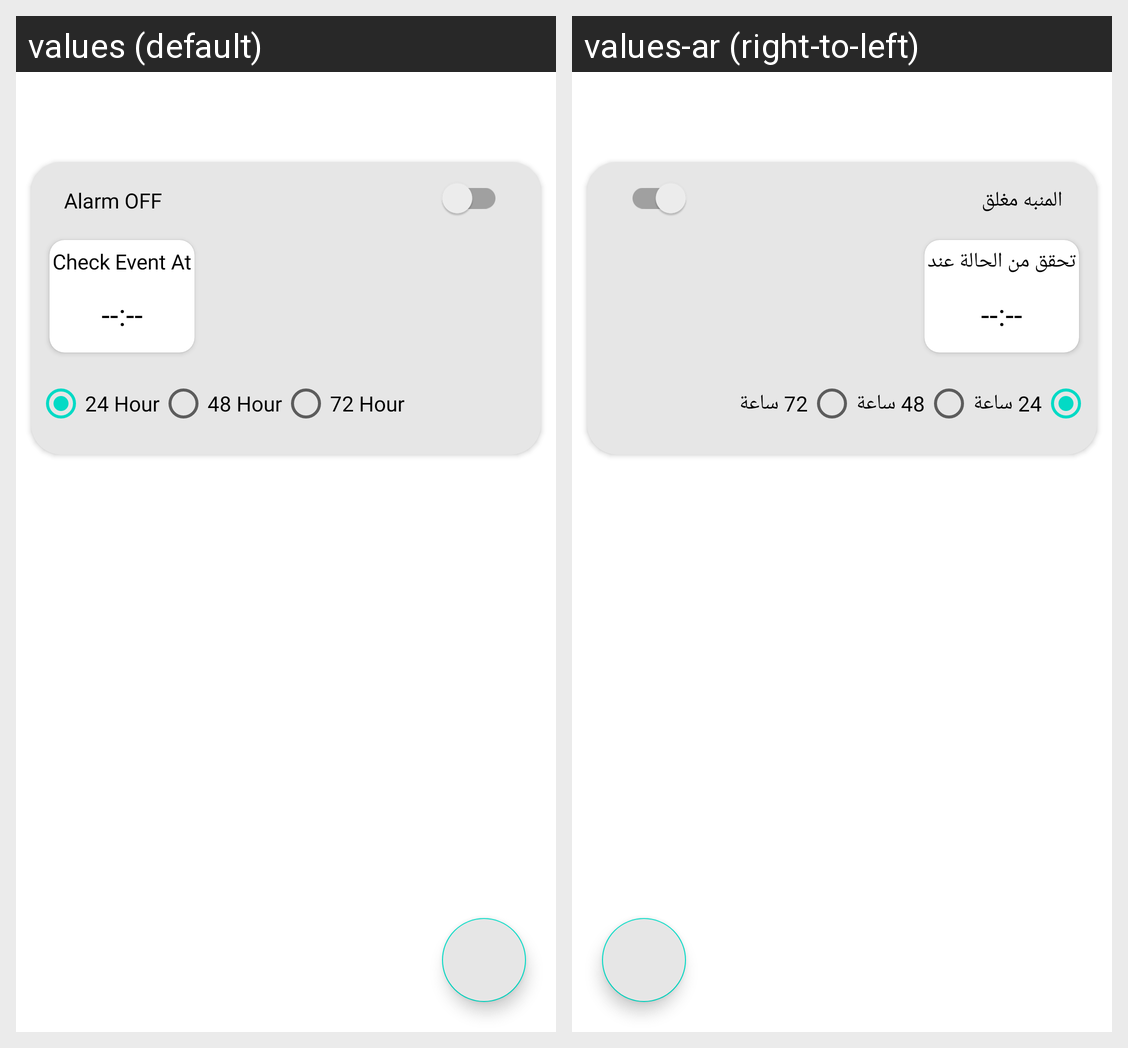

Strings drawn on this Android screen and how each of the app's shown locales translates them:
Android screen res/layout/alarm_fragment.xml rendered under 2 locales, left to right: values (default), values-ar (right-to-left). Device: Nexus 5 (rendered at 1080×1920; each locale shown at half size, 540×960, under a caption strip naming it); theme Theme.WeatherTastic.
Strings drawn on this screen, with the default value and each locale's value (text and hints the layout hard-codes, and strings that could not be matched under every locale, appear in the picture but are not listed):

alarmOff
  values: Alarm OFF
  values-ar: المنبه مغلق

hour24
  values: 24 Hour
  values-ar: 24 ساعة

hour48
  values: 48 Hour
  values-ar: 48 ساعة

hour72
  values: 72 Hour
  values-ar: 72 ساعة

checkEvent
  values: Check Event At
  values-ar: تحقق من الحالة عند
